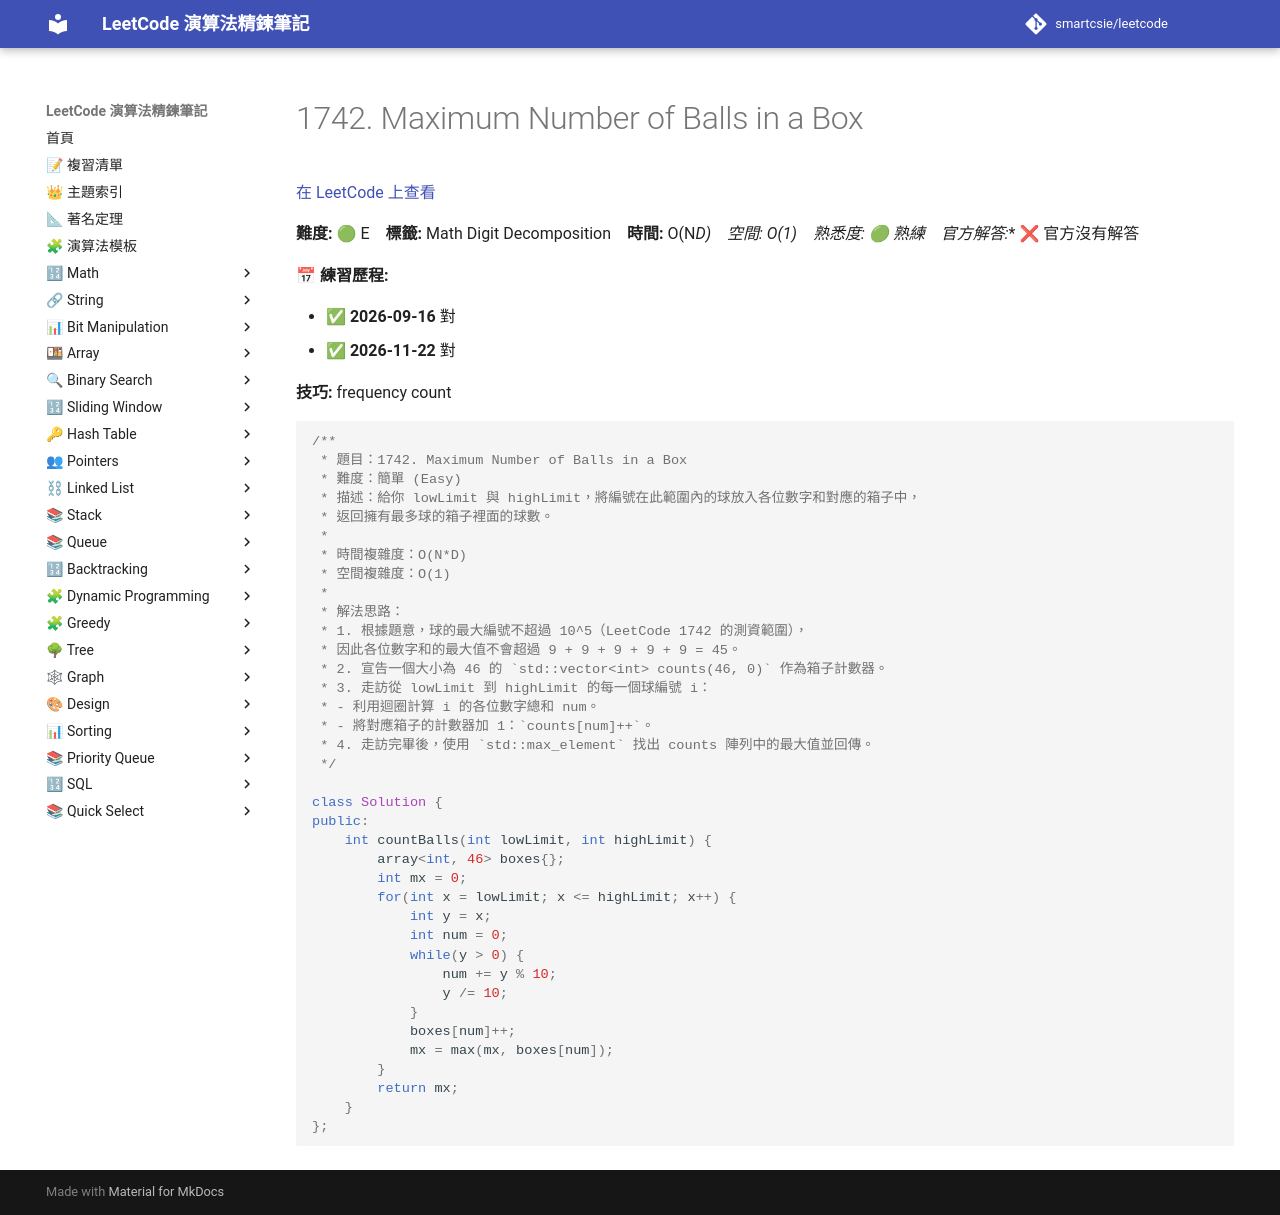

repository: smartcsie/leetcode · page: problems/1742/index.html · generator: mkdocs

# 1742. Maximum Number of Balls in a Box

[在 LeetCode 上查看](https://leetcode.com/problems/maximum-number-of-balls-in-a-box/)

**難度:** 🟢 E　**標籤:** Math Digit Decomposition　**時間:** O(N*D)　**空間:** O(1)　**熟悉度:** 🟢 熟練　**官方解答:** ❌ 官方沒有解答

**📅 練習歷程:**

- ✅ **2026-09-16** 對
- ✅ **2026-11-22** 對

**技巧:** frequency count

```cpp
/**
 * 題目：1742. Maximum Number of Balls in a Box
 * 難度：簡單 (Easy)
 * 描述：給你 lowLimit 與 highLimit，將編號在此範圍內的球放入各位數字和對應的箱子中，
 * 返回擁有最多球的箱子裡面的球數。
 *
 * 時間複雜度：O(N*D)
 * 空間複雜度：O(1)
 *
 * 解法思路：
 * 1. 根據題意，球的最大編號不超過 10^5（LeetCode 1742 的測資範圍），
 * 因此各位數字和的最大值不會超過 9 + 9 + 9 + 9 + 9 = 45。
 * 2. 宣告一個大小為 46 的 `std::vector<int> counts(46, 0)` 作為箱子計數器。
 * 3. 走訪從 lowLimit 到 highLimit 的每一個球編號 i：
 * - 利用迴圈計算 i 的各位數字總和 num。
 * - 將對應箱子的計數器加 1：`counts[num]++`。
 * 4. 走訪完畢後，使用 `std::max_element` 找出 counts 陣列中的最大值並回傳。
 */

class Solution {
public:
    int countBalls(int lowLimit, int highLimit) {
        array<int, 46> boxes{};
        int mx = 0;
        for(int x = lowLimit; x <= highLimit; x++) {
            int y = x;
            int num = 0;
            while(y > 0) {
                num += y % 10;
                y /= 10;
            }
            boxes[num]++;
            mx = max(mx, boxes[num]);
        }
        return mx;
    }
};
```
